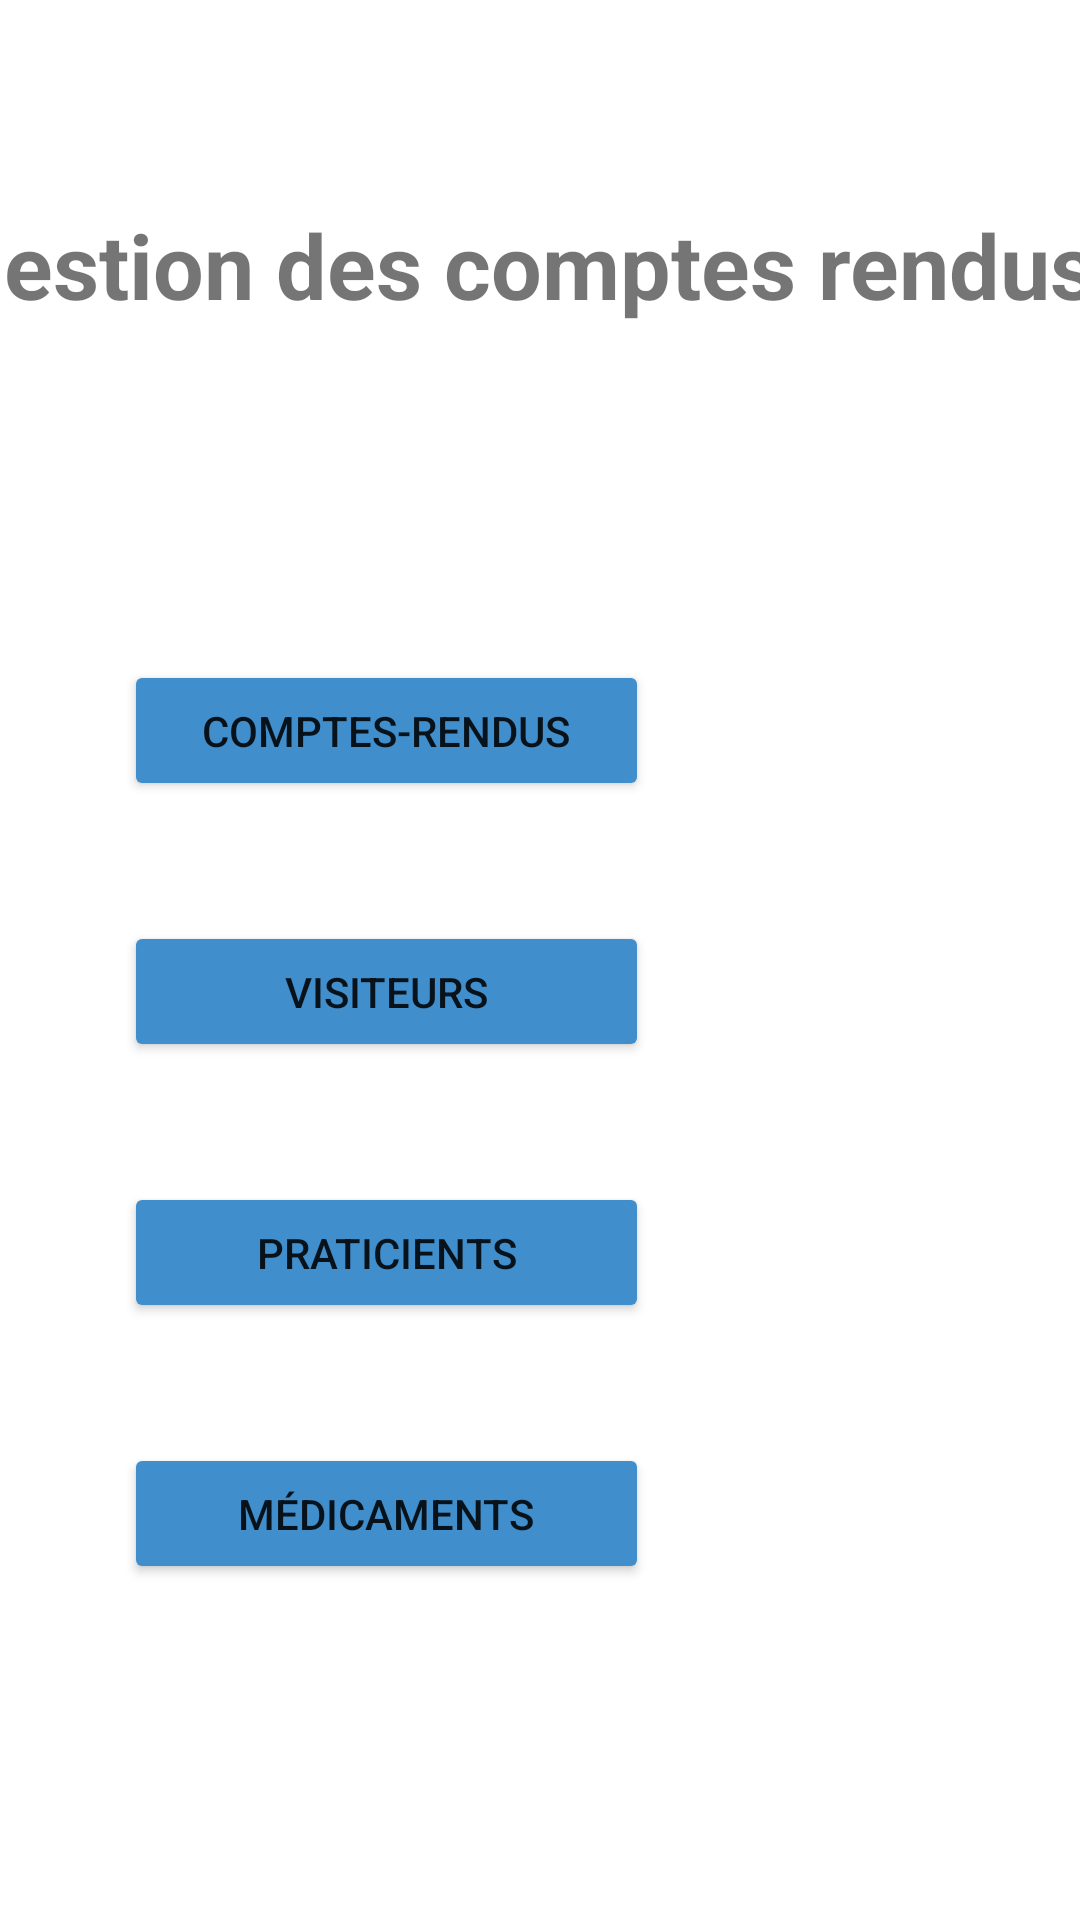

Reconstruct the res/layout file that produces this screen, plus the resources it refers to.
<!-- AndroidManifest.xml: application theme Theme.PPE3_BTS -->
<!-- res/layout/activity_menu.xml -->
<?xml version="1.0" encoding="utf-8"?>
<androidx.constraintlayout.widget.ConstraintLayout xmlns:android="http://schemas.android.com/apk/res/android"
    xmlns:app="http://schemas.android.com/apk/res-auto"
    xmlns:tools="http://schemas.android.com/tools"
    android:layout_width="match_parent"
    android:layout_height="match_parent"
    tools:context=".Menu">

    <Button
        android:id="@+id/btn_comptesRendus"
        android:layout_width="175dp"
        android:layout_height="47dp"
        android:layout_marginStart="10dp"
        android:layout_marginTop="108dp"
        android:layout_marginEnd="40dp"
        android:backgroundTint="#408ECC"
        android:text="Comptes-Rendus"
        app:layout_constraintEnd_toEndOf="parent"
        app:layout_constraintHorizontal_bias="0.231"
        app:layout_constraintStart_toStartOf="parent"
        app:layout_constraintTop_toBottomOf="@+id/tv_titre"
        tools:ignore="MissingConstraints" />

    <Button
        android:id="@+id/btn_visiteurs"
        android:layout_width="175dp"
        android:layout_height="47dp"
        android:layout_marginTop="40dp"
        android:backgroundTint="#408ECC"
        android:text="Visiteurs"
        app:layout_constraintEnd_toEndOf="parent"
        app:layout_constraintHorizontal_bias="0.224"
        app:layout_constraintStart_toStartOf="parent"
        app:layout_constraintTop_toBottomOf="@+id/btn_comptesRendus" />

    <Button
        android:id="@+id/btn_praticiens"
        android:layout_width="175dp"
        android:layout_height="47dp"
        android:layout_marginTop="40dp"
        android:backgroundTint="#408ECC"
        android:text="Praticients"
        app:layout_constraintEnd_toEndOf="parent"
        app:layout_constraintHorizontal_bias="0.224"
        app:layout_constraintStart_toStartOf="parent"
        app:layout_constraintTop_toBottomOf="@+id/btn_visiteurs" />

    <Button
        android:id="@+id/btn_medicaments"
        android:layout_width="175dp"
        android:layout_height="47dp"
        android:layout_marginTop="40dp"
        android:backgroundTint="#408ECC"
        android:text="Médicaments"
        app:layout_constraintEnd_toEndOf="parent"
        app:layout_constraintHorizontal_bias="0.224"
        app:layout_constraintStart_toStartOf="parent"
        app:layout_constraintTop_toBottomOf="@+id/btn_praticiens" />

    <TextView
        android:id="@+id/tv_titre"
        android:layout_width="399dp"
        android:layout_height="44dp"
        android:layout_marginTop="68dp"
        android:text="Gestion des comptes rendus"
        android:textSize="30sp"
        android:textStyle="bold"
        app:layout_constraintEnd_toEndOf="parent"
        app:layout_constraintStart_toStartOf="parent"
        app:layout_constraintTop_toTopOf="parent" />
</androidx.constraintlayout.widget.ConstraintLayout>
<!-- resources referenced by this layout -->
<resources>
  <style name="Theme.PPE3_BTS" parent="Theme.MaterialComponents.DayNight.DarkActionBar">
          
          <item name="colorPrimary">@color/purple_500</item>
          <item name="colorPrimaryVariant">@color/purple_700</item>
          <item name="colorOnPrimary">@color/white</item>
          
          <item name="colorSecondary">@color/teal_200</item>
          <item name="colorSecondaryVariant">@color/teal_700</item>
          <item name="colorOnSecondary">@color/black</item>
          
          <item name="android:statusBarColor" tools:targetApi="l">?attr/colorPrimaryVariant</item>
          
      </style>
  <!-- not gathered from this repository: default colours our renderer supplied (Android Studio template values) -->
  <color name="purple_500">#FF6200EE</color>
  <color name="purple_700">#FF3700B3</color>
  <color name="teal_200">#FF03DAC5</color>
  <color name="teal_700">#FF018786</color>
  <color name="black">#FF000000</color>
  <color name="white">#FFFFFFFF</color>
</resources>
